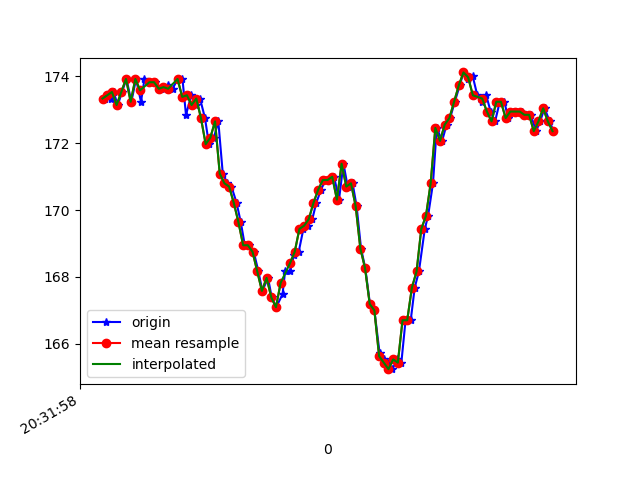

The table this chart was drawn from, first rows:
1618777919049, 1473602945931068, 173.33984, -272.94922, -81.44531
1618777919075, 1473602962778828, 173.5, -273, -81.25
1618777919078, 1473602982281941, 173.3, -273.2, -80.47
1618777919087, 1473603001327234, 173.5, -273.5, -80.27
1618777919105, 1473603020464092, 173.1, -273.4, -80.47
1618777919123, 1473603039661992, 173.5, -273.7, -81.15
1618777919142, 1473603058859892, 173.9, -272.7, -80.76
1618777919163, 1473603078057792, 173.2, -273.9, -80.08
1618777919183, 1473603097896640, 173.9, -273.6, -80.18
1618777919204, 1473603117002976, 173.2, -273.4, -79.59
1618777919219, 1473603136170355, 173.9, -273.2, -80.76
1618777919244, 1473603155429298, 173.8, -273.5, -79.79
1618777919262, 1473603174169378, 173.8, -273.7, -80.57
1618777919284, 1473603193336757, 173.6, -273.5, -81.15
1618777919303, 1473603212504136, 173.6, -273.8, -80.76
1618777919319, 1473603231671515, 173.7, -273.4, -80.47
1618777919339, 1473603250716808, 173.6, -273.4, -80.76
1618777919361, 1473603269792623, 173.9, -273.1, -80.86
1618777919381, 1473603292408909, 173.9, -273.1, -80.27
1618777919396, 1473603308035817, 172.9, -273.1, -80.57
1618777919419, 1473603330682624, 173.4, -272.5, -80.47
1618777919437, 1473603349730249, 173.1, -271.4, -79.79
1618777919456, 1473603368958670, 173.3, -270.7, -80.47
1618777919477, 1473603388950124, 172.8, -269.1, -80.76
1618777919494, 1473603408178546, 172, -267.4, -81.54
1618777919515, 1473603426491328, 172.2, -263.4, -80.27
1618777919534, 1473603446849038, 172.7, -259, -79.88
1618777919553, 1473603466352151, 171.1, -254.9, -78.91
1618777919573, 1473603484390241, 170.8, -251.3, -76.95
1618777919590, 1473603503343971, 170.7, -246.8, -75.59
1618777919612, 1473603522236658, 170.2, -242.6, -72.85
1618777919630, 1473603541312473, 169.6, -237.4, -70.02
1618777919647, 1473603560815586, 168.9, -233.5, -66.5
1618777919667, 1473603579219933, 168.9, -229.7, -63.38
1618777919685, 1473603598845131, 168.8, -226.5, -59.28
1618777919705, 1473603617768339, 168.2, -223.3, -54.88
1618777919722, 1473603636142164, 167.6, -220.6, -49.8
1618777919746, 1473603655095894, 168, -219.4, -46.19
1618777919762, 1473603674537965, 167.4, -218.9, -42.87
1618777919781, 1473603693644301, 167.1, -218, -39.06
1618777919808, 1473603716779449, 167.5, -217.9, -37.3
1618777919819, 1473603732009580, 168.2, -217.5, -35.94
1618777919840, 1473603750993831, 168.2, -216.9, -35.94
1618777919857, 1473603770374859, 168.7, -218.1, -36.43
1618777919877, 1473603789267546, 168.8, -217.8, -36.04
1618777919897, 1473603808099190, 169.4, -217.5, -36.23
1618777919916, 1473603827266569, 169.5, -217.6, -35.55
1618777919935, 1473603846220299, 169.7, -218, -36.04
1618777919952, 1473603864838294, 170.2, -217.3, -34.57
1618777919972, 1473603884005673, 170.6, -217.6, -33.89
1618777919991, 1473603903295137, 170.9, -217.6, -33.3
1618777920011, 1473603923164506, 170.9, -217.4, -32.81
1618777920028, 1473603941294160, 171, -217.8, -34.47
1618777920049, 1473603960614146, 170.3, -217.8, -33.89
1618777920068, 1473603979506833, 171.4, -217.9, -33.98
1618777920086, 1473603999070989, 170.7, -217.8, -33.3
1618777920107, 1473604018085761, 170.8, -217.4, -32.81
1618777920124, 1473604037253140, 170.1, -217.5, -33.5
1618777920143, 1473604056389997, 168.8, -217.3, -35.64
1618777920161, 1473604075801547, 168.3, -218, -38.77
1618777920181, 1473604094694234, 167.2, -219.3, -41.21
... 41 more rows
